The GitHub repository Coohrentiin/BIO583_Detection_of_retinal_diseases contains a labelled image folder "duke2D_for_CNN" with 2 categories: amd, normal. Examples follow, each with its label.

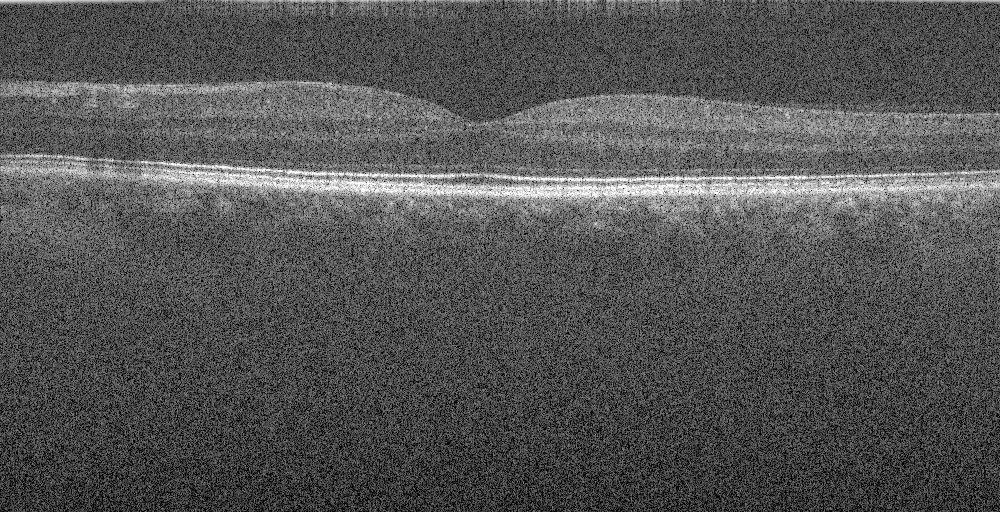
Label: normal

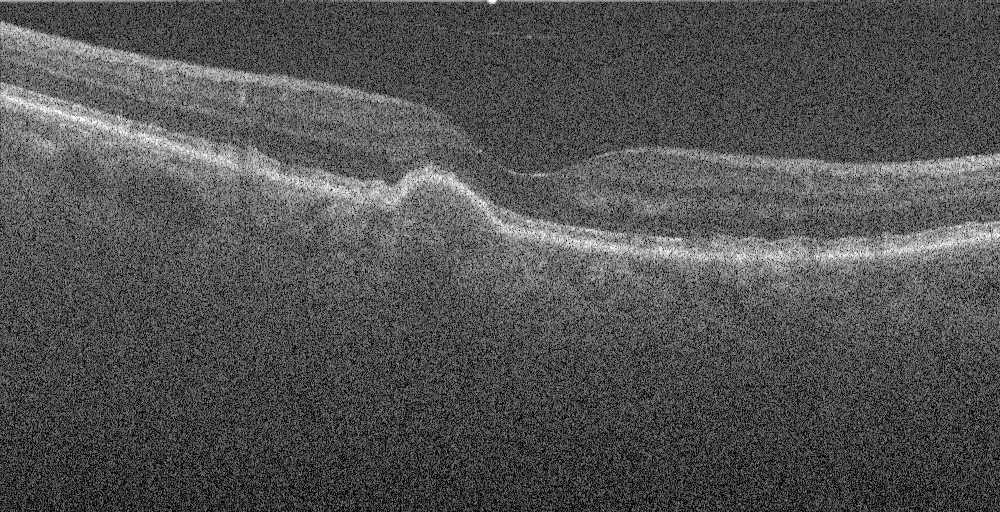
Label: amd

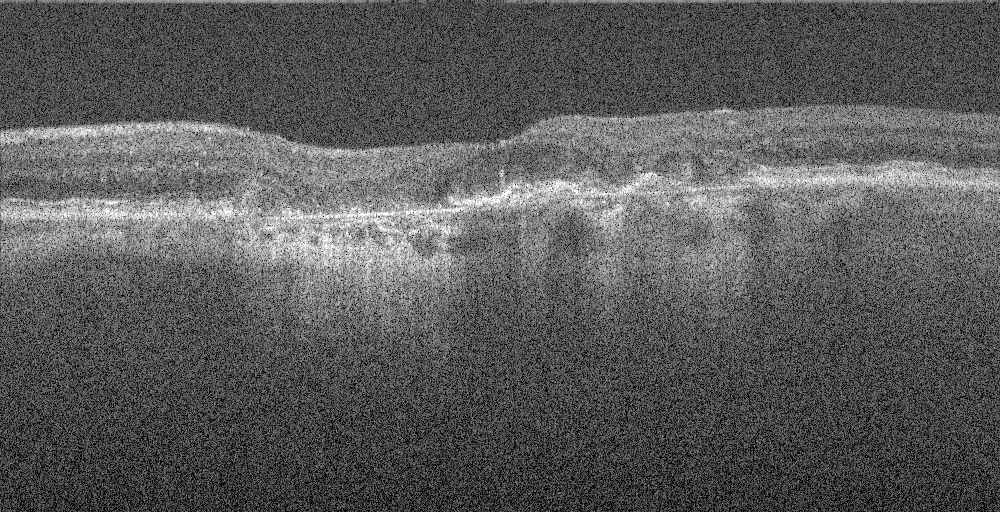
Label: amd

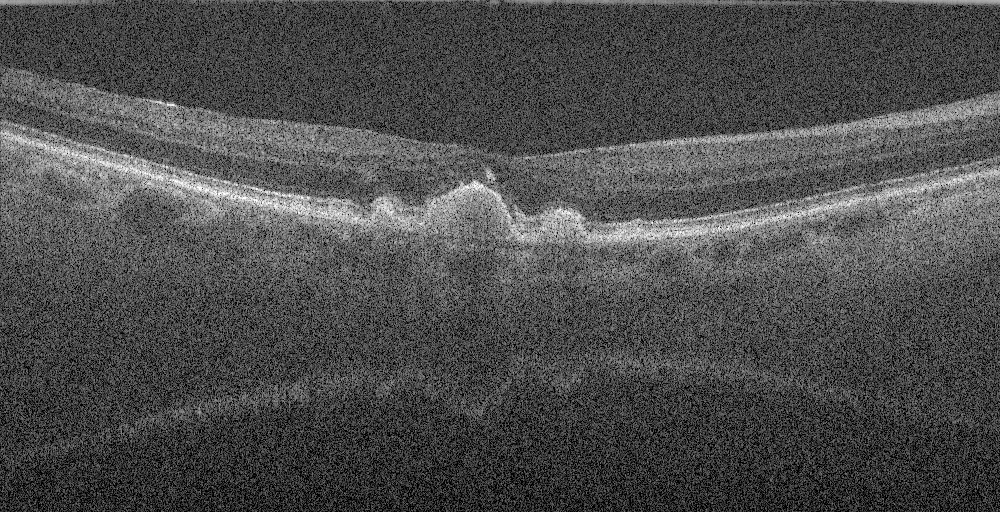
Label: amd

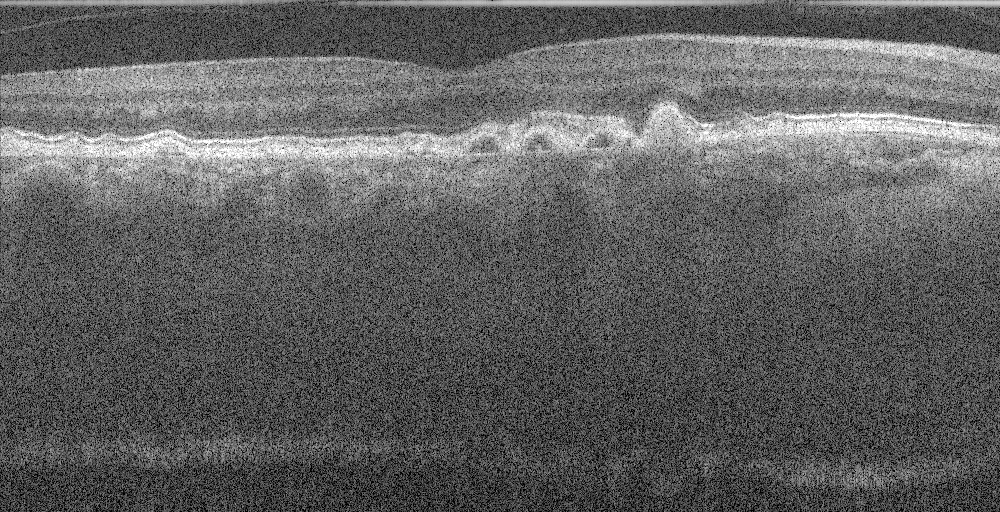
Label: amd

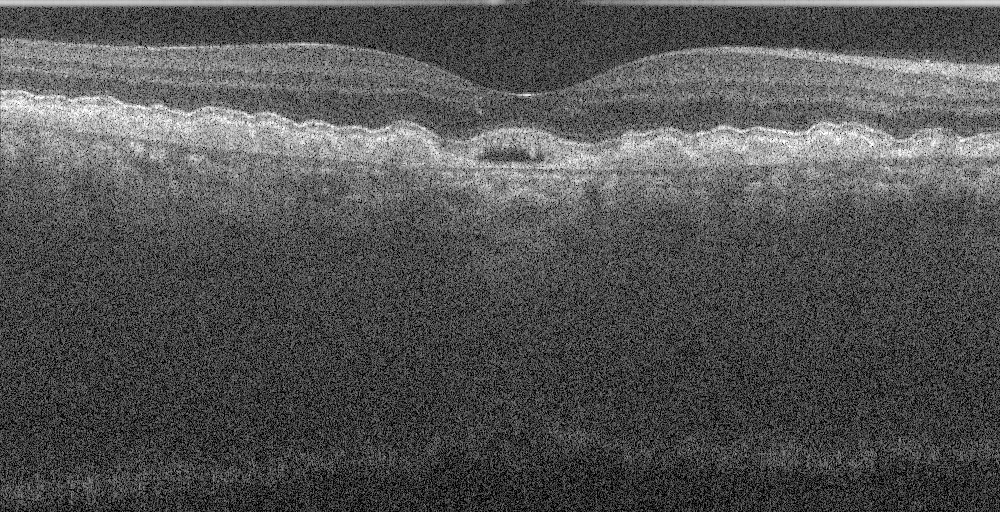
Label: amd
